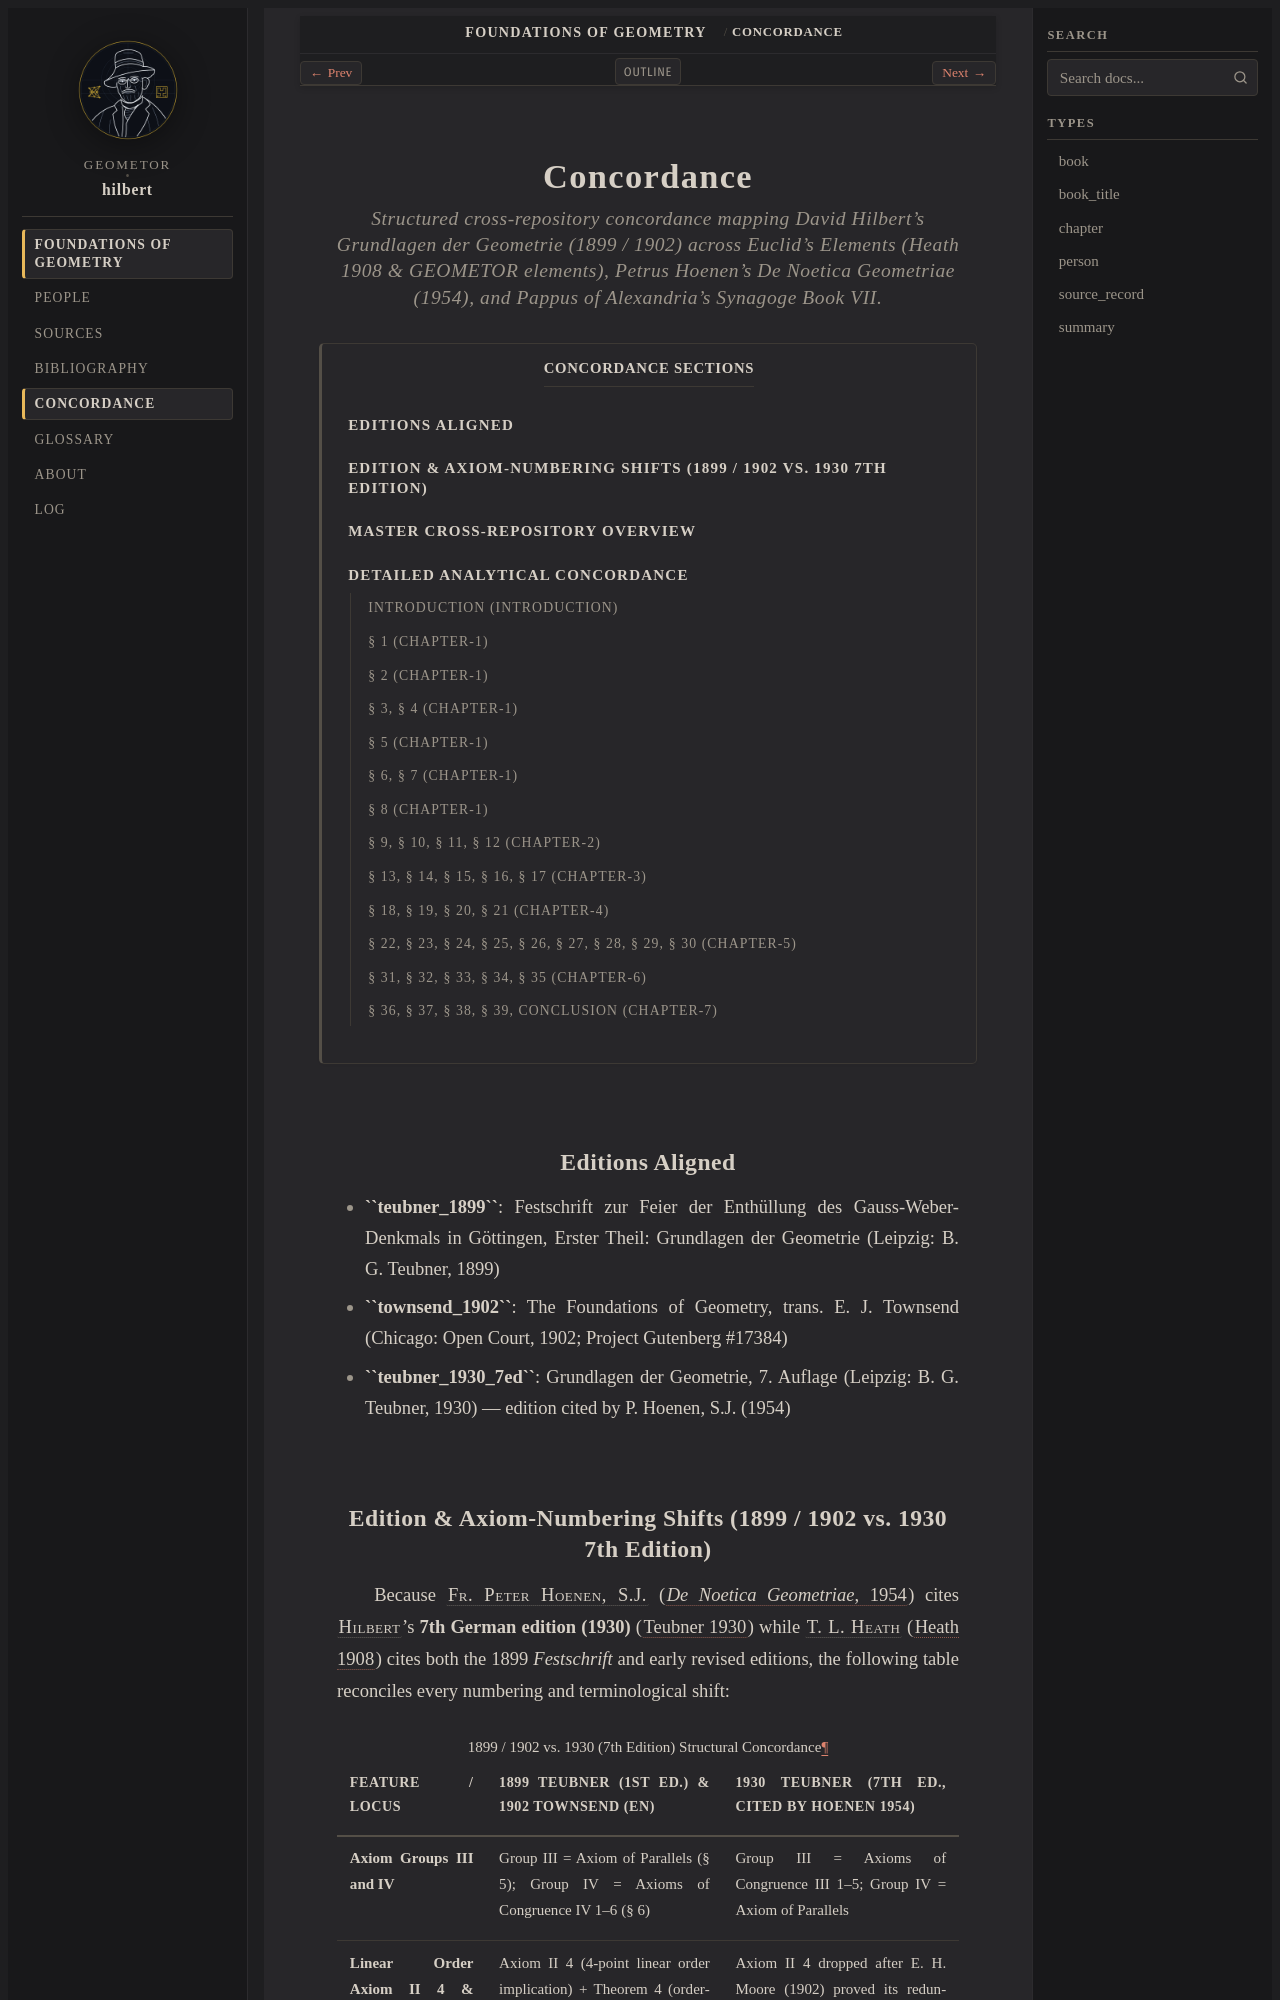

repository: geometor/hilbert · page: grundlagen/concordance.html · generator: sphinx

:layout: book
:navigation: header
:order: 14
:nav_title: Concordance

.. _concordance:

Concordance
===========

.. rubric:: Structured cross-repository concordance mapping David Hilbert's Grundlagen der Geometrie (1899 / 1902) across Euclid's Elements (Heath 1908 & GEOMETOR elements), Petrus Hoenen's De Noetica Geometriae (1954), and Pappus of Alexandria's Synagoge Book VII.

.. contents:: Concordance Sections
   :local:
   :depth: 2
   :backlinks: none

Editions Aligned
----------------

* **``teubner_1899``**: Festschrift zur Feier der Enthüllung des Gauss-Weber-Denkmals in Göttingen, Erster Theil: Grundlagen der Geometrie (Leipzig: B. G. Teubner, 1899)
* **``townsend_1902``**: The Foundations of Geometry, trans. E. J. Townsend (Chicago: Open Court, 1902; Project Gutenberg #17384)
* **``teubner_1930_7ed``**: Grundlagen der Geometrie, 7. Auflage (Leipzig: B. G. Teubner, 1930) — edition cited by P. Hoenen, S.J. (1954)

Edition & Axiom-Numbering Shifts (1899 / 1902 vs. 1930 7th Edition)
-------------------------------------------------------------------

Because :person:`Fr. Peter Hoenen, S.J. <hoenen>` (:cite:`*De Noetica Geometriae*, 1954 <hoenen:1954>`) cites :person:`Hilbert <hilbert>`'s **7th German edition (1930)** (:cite:`Teubner 1930 <hilbert:1930>`) while :person:`T. L. Heath <heath>` (:cite:`Heath 1908 <heath:1908>`) cites both the 1899 *Festschrift* and early revised editions, the following table reconciles every numbering and terminological shift:

.. list-table:: 1899 / 1902 vs. 1930 (7th Edition) Structural Concordance
   :header-rows: 1
   :widths: 24 38 38

   * - Feature / Locus
     - 1899 Teubner (1st ed.) & 1902 Townsend (EN)
     - 1930 Teubner (7th ed., cited by Hoenen 1954)
   * - **Axiom Groups III and IV**
     - Group III = Axiom of Parallels (§ 5); Group IV = Axioms of Congruence IV 1–6 (§ 6)
     - Group III = Axioms of Congruence III 1–5; Group IV = Axiom of Parallels
   * - **Linear Order Axiom II 4 & Collinear Point Theorems**
     - Axiom II 4 (4-point linear order implication) + Theorem 4 (ordering any finite number of collinear points A, B, C, D, E, ..., K)
     - Axiom II 4 dropped after E. H. Moore (1902) proved its redundancy, becoming Satz 5; 1899 Satz 4 becomes 7th ed. Satz 6 (both analyzed by Hoenen in Caput V § 3.2.A)
   * - **Axiom of Completeness (Vollständigkeit)**
     - Absent from 1899 German 1st ed.; added by Hilbert in 1900 French ed. and included by Townsend (1902) as the concluding Remark in § 8
     - Formalized as Axiom V 2 (Axiom der Vollständigkeit; later Line Completeness), analyzed by Hoenen in Caput V § 3.2 & § 5 fn. 10
   * - **Polygon Equivalence Terminology (Chapter IV, § 18)**
     - flächengleich (decomposable into congruent triangles; Townsend: 'equal area' / 'equal by addition') vs. inhaltsgleich (equicomplementable; Townsend: 'of equal content')
     - zerlegungsgleich (equidecomposable) vs. ergänzungsgleich / inhaltsgleich (cited by Heath on Euclid I.35, Vol. I p. 328)
   * - **Restricted Construction Instrument (Chapter VII, § 36)**
     - Lineal (straightedge) + Streckenübertrager (Townsend: 'transferer of segments')
     - Lineal (straightedge) + Eichmass (fixed-unit segment gauge)
